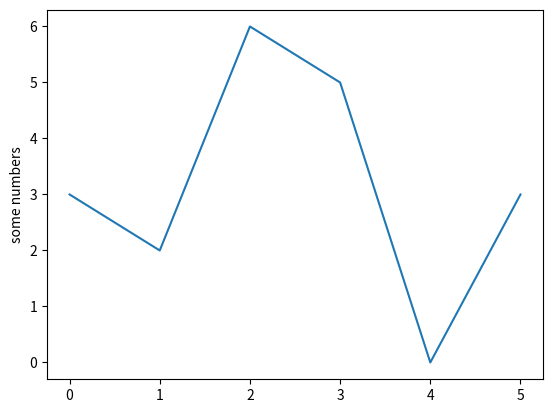

Reproduce this figure in Python.

import matplotlib.pyplot as plt


a = [3, 2, 6, 5, 0, 3]
plt.plot(a)
plt.ylabel('some numbers')
plt.show()